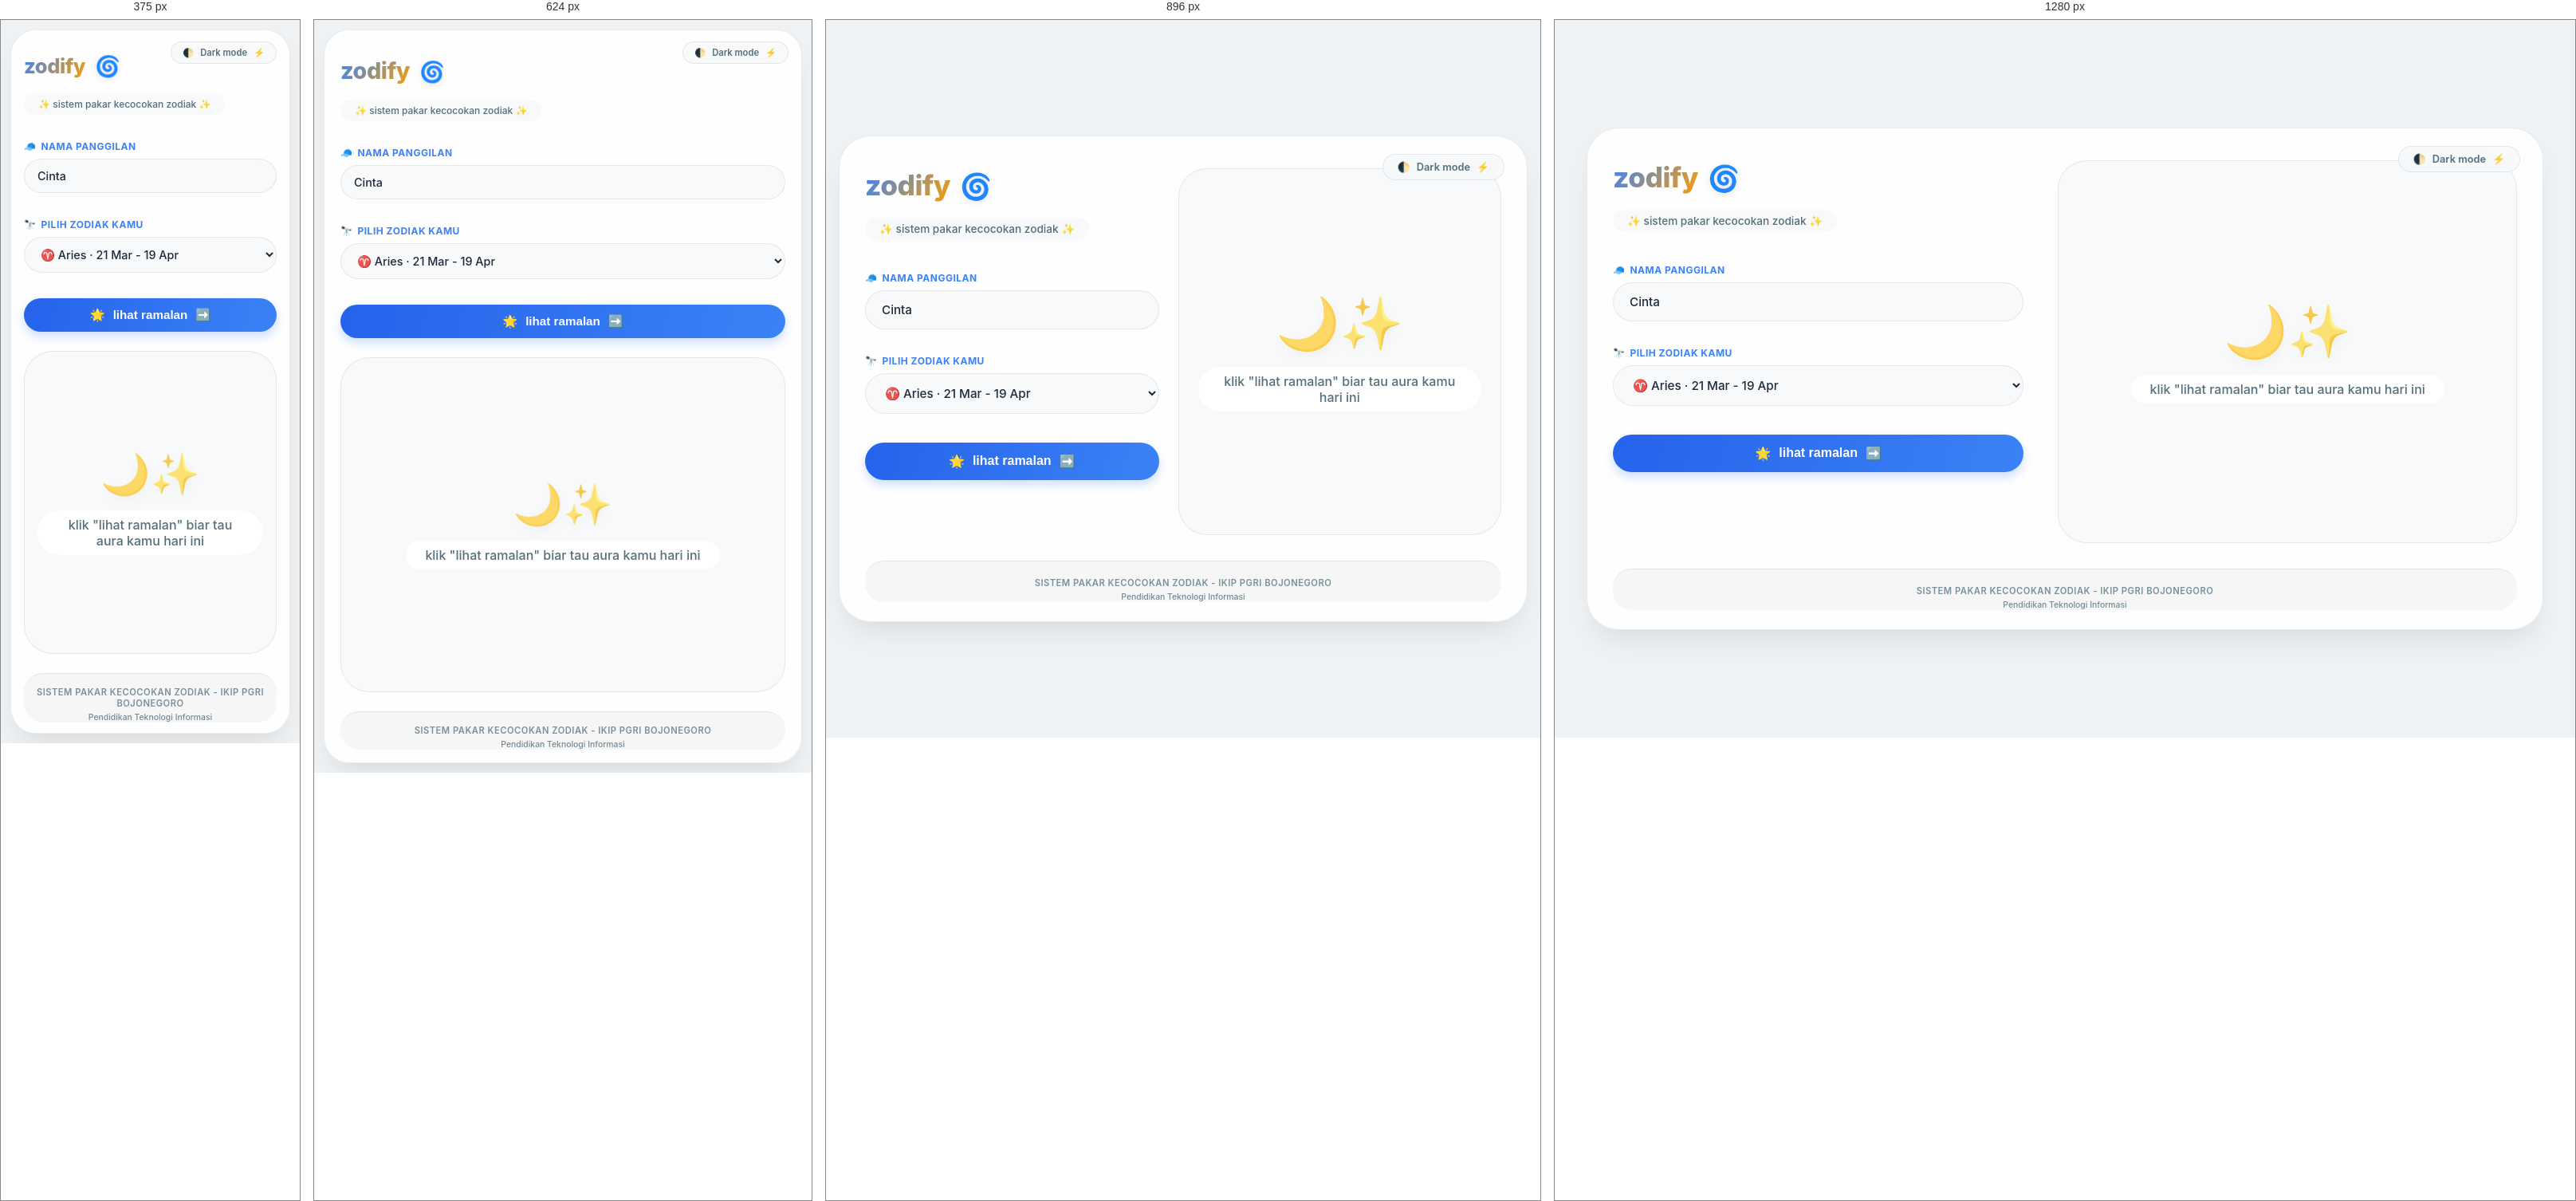
Rendered at 375 px, 624 px, 896 px and 1280 px, left to right.

<!-- file: index.html -->
<!DOCTYPE html>
<html lang="id">
<head>
    <meta charset="UTF-8">
    <meta name="viewport" content="width=device-width, initial-scale=1.0, viewport-fit=cover, user-scalable=yes">
    <title>✨ Zodify · Sistem Pakar Zodiak ✨</title>
    <link rel="stylesheet" href="style.css">
    <link href="https://fonts.googleapis.com/css2?family=Inter:opsz,wght@14..32,400;14..32,500;14..32,600;14..32,700;14..32,800&display=swap" rel="stylesheet">
</head>
<body>
<div class="zodiac-container" id="zodiacApp">
    <div class="mode-toggle" id="darkmodeToggle">
        <span>🌓</span> <span id="modeLabel">Dark mode</span> <span>⚡</span>
    </div>

    <div class="two-col">
        <!-- kiri: form -->
        <div class="input-panel">
            <div class="brand-wrap">
                <h1>zodify</h1>
                <div class="icon-badge">🌀</div>
            </div>
            <div class="tagline">✨ sistem pakar kecocokan zodiak ✨</div>

            <div class="input-group">
                <label><span>🧢</span> nama panggilan</label>
                <input type="text" id="userNick" placeholder="contoh: Hendrik / Yoga / Dina" value="Cinta">
            </div>

            <div class="input-group">
                <label><span>🔭</span> pilih zodiak kamu</label>
                <select id="zodiacSelect">
                    <option value="aries">♈ Aries · 21 Mar - 19 Apr</option>
                    <option value="taurus">♉ Taurus · 20 Apr - 20 Mei</option>
                    <option value="gemini">♊ Gemini · 21 Mei - 20 Jun</option>
                    <option value="cancer">♋ Cancer · 21 Jun - 22 Jul</option>
                    <option value="leo">♌ Leo · 23 Jul - 22 Ags</option>
                    <option value="virgo">♍ Virgo · 23 Ags - 22 Sep</option>
                    <option value="libra">♎ Libra · 23 Sep - 22 Okt</option>
                    <option value="scorpio">♏ Scorpio · 23 Okt - 21 Nov</option>
                    <option value="sagittarius">♐ Sagittarius · 22 Nov - 21 Des</option>
                    <option value="capricorn">♑ Capricorn · 22 Des - 19 Jan</option>
                    <option value="aquarius">♒ Aquarius · 20 Jan - 18 Feb</option>
                    <option value="pisces">♓ Pisces · 19 Feb - 20 Mar</option>
                </select>
            </div>

            <button class="btn-primary" id="forecastBtn">
                <span>🌟</span> lihat ramalan <span>➡️</span>
            </button>
        </div>

        <!-- kanan: hasil -->
        <div class="result-stage" id="resultPanel">
            <div class="placeholder-box">
                <div class="placeholder-icon">🌙✨</div>
                <div class="placeholder-text">klik "lihat ramalan" biar tau aura kamu hari ini</div>
            </div>
        </div>
    </div>

    <!-- FOOTER WATERMARK -->
    <div class="footer-watermark">
        <div class="watermark-main">SISTEM PAKAR KECOCOKAN ZODIAK - IKIP PGRI BOJONEGORO</div>
        <div class="watermark-sub">Pendidikan Teknologi Informasi</div>
    </div>
</div>

<script src="script.js"></script>
</body>
</html>


/* @media block from style.css */
@media (max-width: 768px) {
    body {
        padding: 0.75rem;
    }

    .zodiac-container {
        padding: 1.25rem 1.25rem 1rem;
        border-radius: 32px;
    }

    .mode-toggle {
        top: 14px;
        right: 16px;
        padding: 6px 14px;
        font-size: 0.7rem;
    }

    .two-col {
        grid-template-columns: 1fr;
        gap: 1.5rem;
        margin-top: 0.8rem;
    }

    .brand-wrap h1 {
        font-size: 1.8rem;
    }

    .icon-badge {
        font-size: 1.6rem;
    }

    .tagline {
        font-size: 0.75rem;
        margin-bottom: 0.5rem;
    }

    select, input {
        padding: 12px 16px;
        font-size: 0.9rem;
    }

    .btn-primary {
        padding: 12px 12px;
        font-size: 0.95rem;
        margin-top: 8px;
    }

    .result-stage {
        padding: 1rem;
        min-height: 420px;
    }

    .placeholder-icon {
        font-size: 50px;
    }

    .card-header {
        flex-direction: column;
        align-items: flex-start;
        padding: 1rem;
    }

    .zod-info {
        gap: 12px;
    }

    .zod-emoji {
        width: 55px;
        height: 55px;
        font-size: 2.2rem;
    }

    .zod-name {
        font-size: 1.4rem;
    }

    .match-wrapper {
        align-self: flex-start;
        width: auto;
    }

    .grid-stats {
        gap: 10px;
        margin: 15px 0;
    }

    .stat-item {
        padding: 10px 12px;
        gap: 10px;
    }

    .stat-icon {
        font-size: 1.5rem;
    }

    .stat-value {
        font-size: 0.8rem;
    }

    .desc-block {
        padding: 0.8rem 1rem;
    }

    .career-footer {
        padding: 0.7rem 1rem;
    }

    .footer-watermark {
        margin-top: 1.5rem;
        padding-top: 1rem;
    }
}

/* @media block from style.css */
@media (max-width: 480px) {
    .zodiac-container {
        padding: 1rem 1rem 0.8rem;
    }

    .brand-wrap h1 {
        font-size: 1.6rem;
    }

    .zod-name {
        font-size: 1.2rem;
    }

    .zod-emoji {
        width: 48px;
        height: 48px;
        font-size: 2rem;
    }

    .compat-score {
        font-size: 1.4rem;
    }

    .grid-stats {
        grid-template-columns: 1fr;
        gap: 8px;
    }

    .result-stage {
        min-height: 380px;
    }

    .pill {
        font-size: 0.7rem;
        padding: 4px 12px;
    }

    .desc-text {
        font-size: 0.78rem;
    }
}

/* @media block from style.css */
@media (min-width: 769px) and (max-width: 1024px) {
    .two-col {
        gap: 1.5rem;
    }

    .zod-name {
        font-size: 1.5rem;
    }

    .zod-emoji {
        width: 65px;
        height: 65px;
    }

    .result-stage {
        min-height: 460px;
    }
}

/* @media block from style.css */
@media (min-width: 1025px) {
    .two-col {
        gap: 2.2rem;
    }

    .input-panel {
        padding-right: 0.5rem;
    }
}